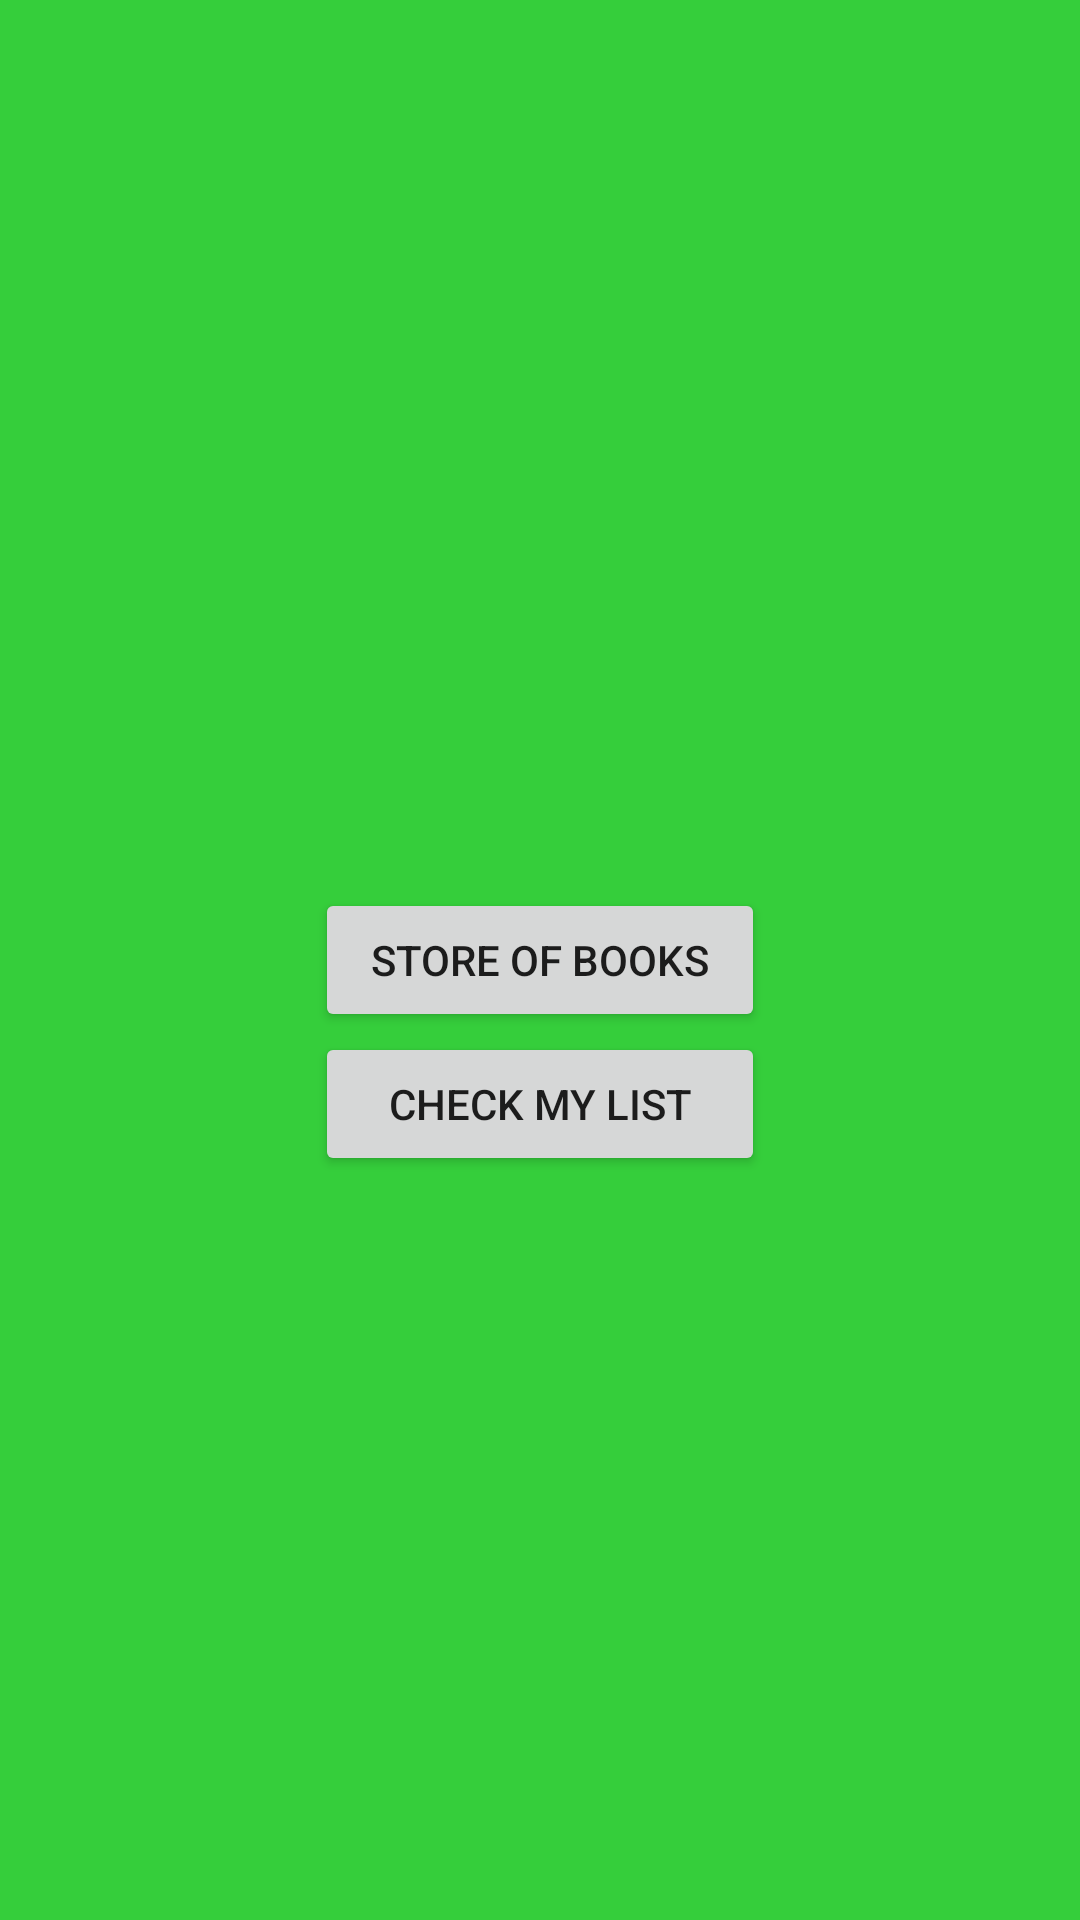

Reconstruct the res/layout file that produces this screen, plus the resources it refers to.
<!-- AndroidManifest.xml: application theme AppTheme -->
<!-- res/layout/activity_myaccount.xml -->
<?xml version="1.0" encoding="utf-8"?>
<RelativeLayout xmlns:android="http://schemas.android.com/apk/res/android"
    xmlns:app="http://schemas.android.com/apk/res-auto"
    xmlns:tools="http://schemas.android.com/tools"
    android:layout_width="match_parent"
    android:layout_height="match_parent"
    android:orientation="vertical"
    android:background="#35CE3B"
    android:gravity="center_horizontal"
    tools:context=".myaccountActivity">

    <TextView
        android:id="@+id/title"
        android:layout_width="match_parent"
        android:layout_height="wrap_content"
        android:layout_gravity="center"
        android:layout_marginTop="50dp"
        android:fontFamily="sans-serif-black"
        android:textAlignment="center"
        android:textAllCaps="true"
        android:textSize="30dp"
        android:textStyle="italic" />

    <Button
        android:id="@+id/buttonStore"
        android:layout_width="150dp"
        android:layout_height="wrap_content"
        android:layout_centerVertical="true"
        android:layout_centerHorizontal="true"
        android:layout_marginTop="200dp"
        android:text="Store of books" />

    <Button

        android:id="@+id/buttonView"
        android:layout_width="150dp"
        android:layout_height="wrap_content"
        android:layout_below="@+id/buttonStore"
        android:layout_gravity="center"
        android:layout_centerHorizontal= "true"

        android:text="Check my List"
        android:textAlignment="center" />

</RelativeLayout>
<!-- resources referenced by this layout -->
<resources>
  <style name="AppTheme" parent="Theme.AppCompat.Light.NoActionBar">
          
  
  
          <item name="colorPrimary">@color/colorPrimary</item>
          <item name="colorPrimaryDark">@color/colorPrimaryDark</item>
          <item name="colorAccent">@color/colorAccent</item>
      </style>
  <color name="colorPrimary">#008577</color>
  <color name="colorPrimaryDark">#00574B</color>
  <color name="colorAccent">#ffffffff</color>
</resources>
